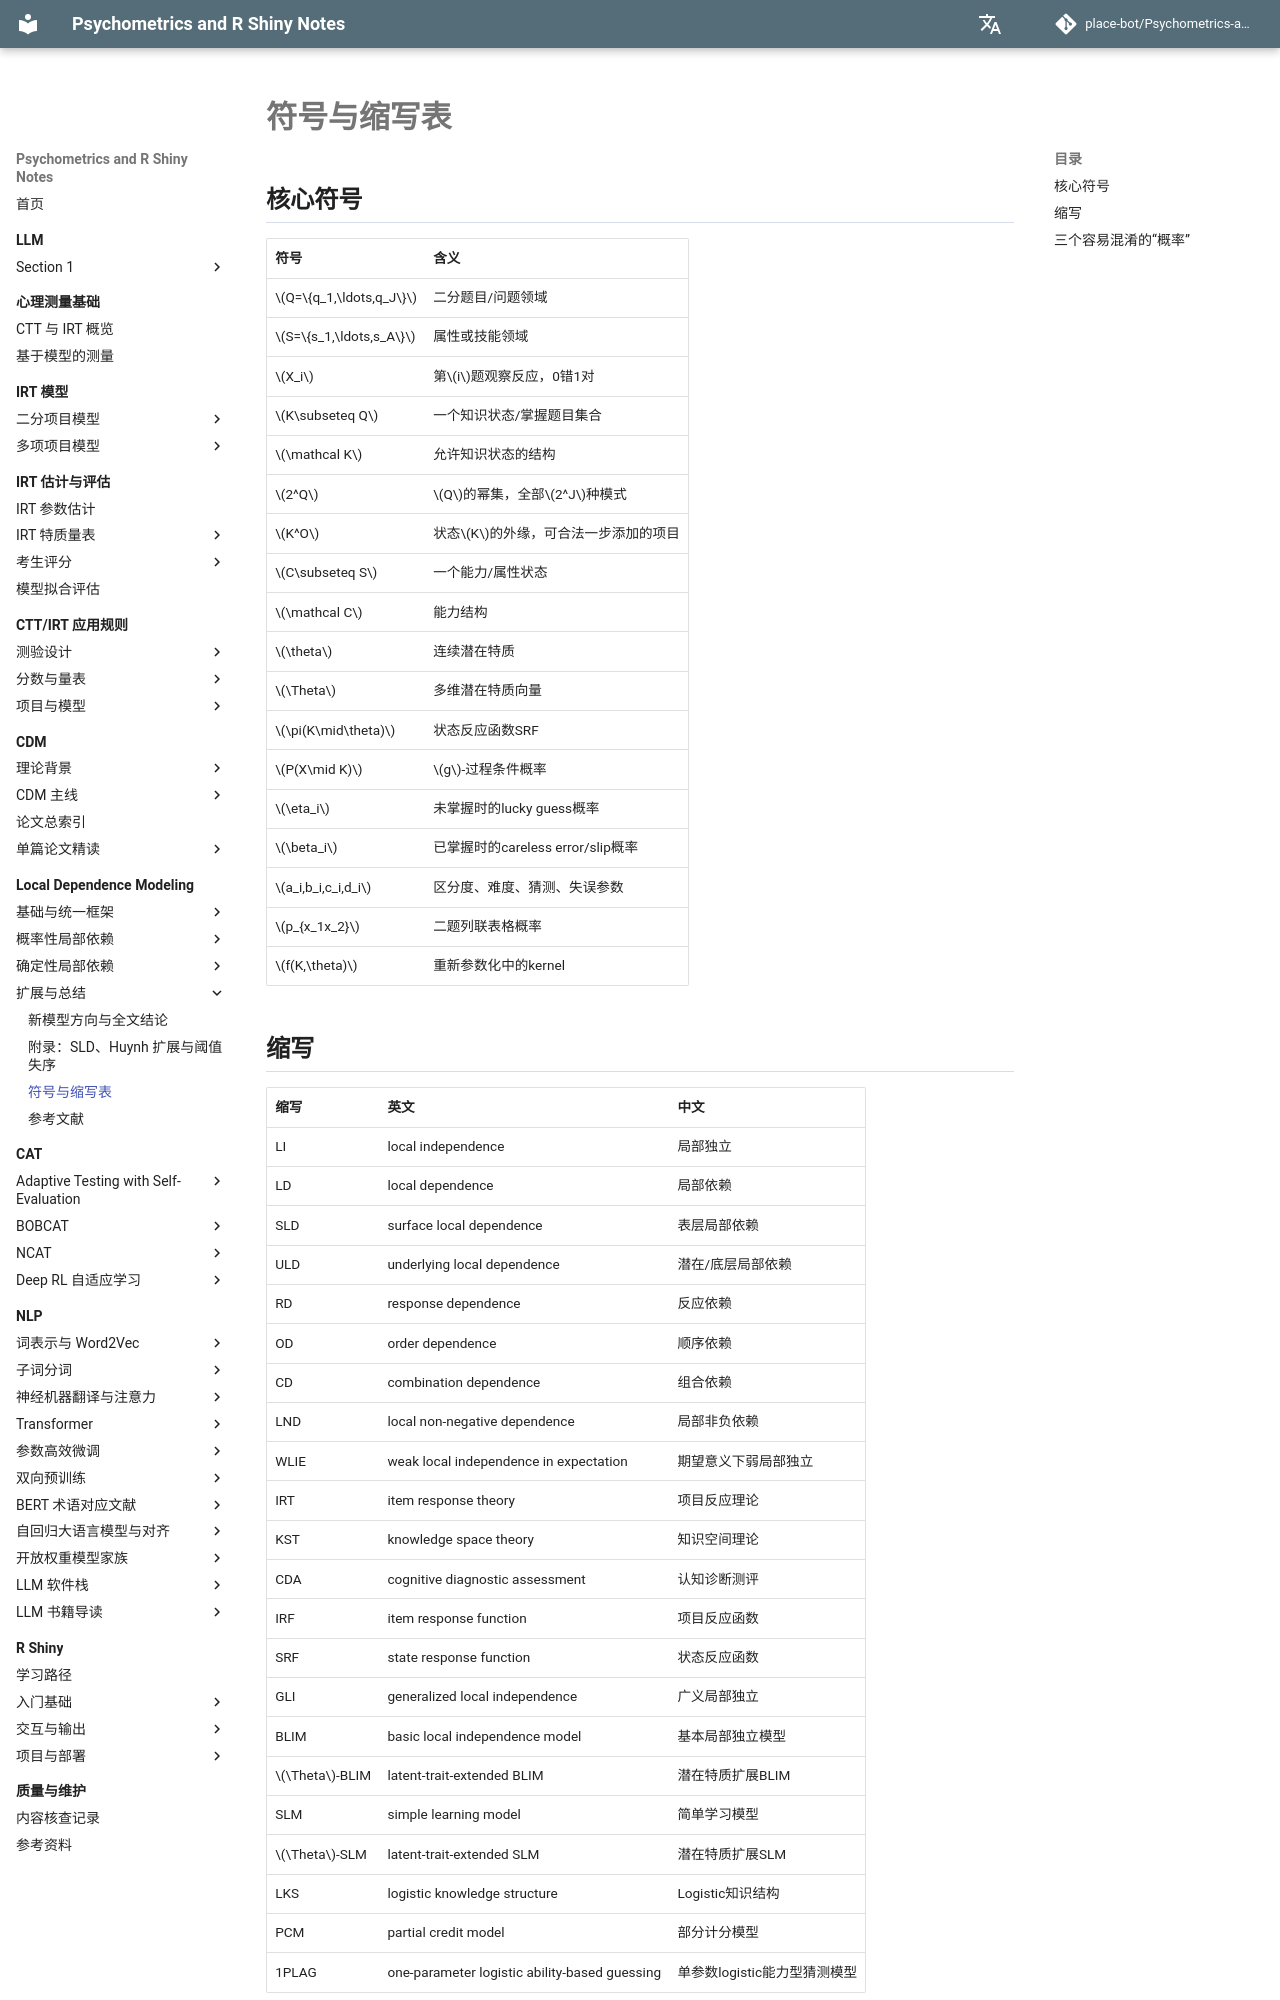

repository: place-bot/learning-notes · page: local-dependence-modeling/symbols/index.html · generator: mkdocs

# 符号与缩写表

## 核心符号

| 符号 | 含义 |
| --- | --- |
| \(Q=\{q_1,\ldots,q_J\}\) | 二分题目/问题领域 |
| \(S=\{s_1,\ldots,s_A\}\) | 属性或技能领域 |
| \(X_i\) | 第\(i\)题观察反应，0错1对 |
| \(K\subseteq Q\) | 一个知识状态/掌握题目集合 |
| \(\mathcal K\) | 允许知识状态的结构 |
| \(2^Q\) | \(Q\)的幂集，全部\(2^J\)种模式 |
| \(K^O\) | 状态\(K\)的外缘，可合法一步添加的项目 |
| \(C\subseteq S\) | 一个能力/属性状态 |
| \(\mathcal C\) | 能力结构 |
| \(\theta\) | 连续潜在特质 |
| \(\Theta\) | 多维潜在特质向量 |
| \(\pi(K\mid\theta)\) | 状态反应函数SRF |
| \(P(X\mid K)\) | \(g\)-过程条件概率 |
| \(\eta_i\) | 未掌握时的lucky guess概率 |
| \(\beta_i\) | 已掌握时的careless error/slip概率 |
| \(a_i,b_i,c_i,d_i\) | 区分度、难度、猜测、失误参数 |
| \(p_{x_1x_2}\) | 二题列联表格概率 |
| \(f(K,\theta)\) | 重新参数化中的kernel |
